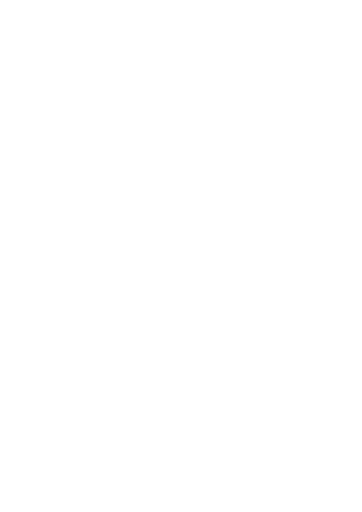
t = 0.00 s
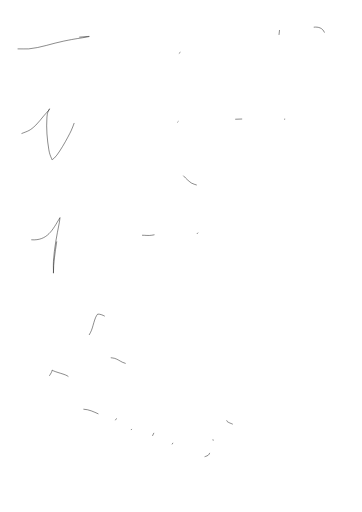
t = 1.65 s
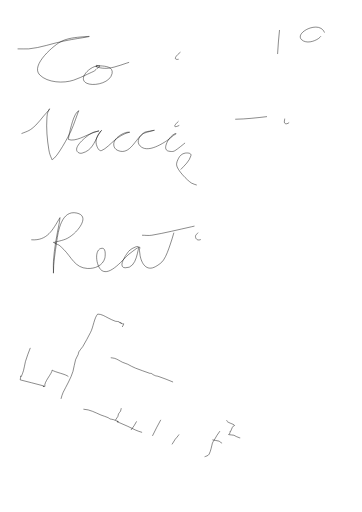
t = 2.50 s
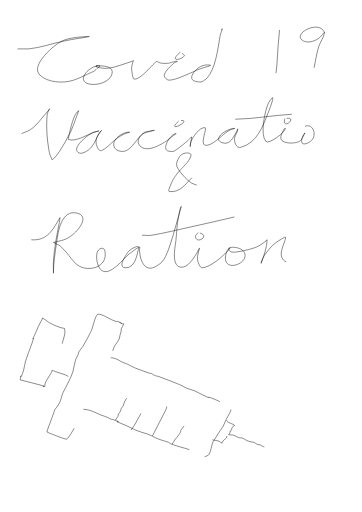
t = 3.35 s
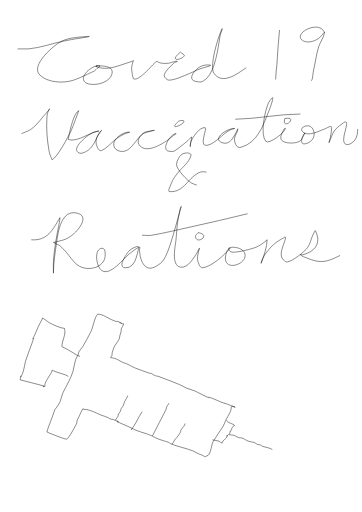
t = 4.90 s
t = 6.30 s: frame unchanged from t = 4.90 s, image omitted

The animated SVG that drew these frames (rendered in a browser with its animation timeline set to each time). Animation: 26 CSS @keyframes rules; one cycle of 7.40 s, repeats indefinitely.

<!--?xml version="1.0" encoding="UTF-8" standalone="no"?-->
<svg xmlns:dc="http://purl.org/dc/elements/1.1/" xmlns:cc="http://creativecommons.org/ns#" xmlns:rdf="http://www.w3.org/1999/02/22-rdf-syntax-ns#" xmlns:svg="http://www.w3.org/2000/svg" xmlns="http://www.w3.org/2000/svg" xmlns:sodipodi="http://sodipodi.sourceforge.net/DTD/sodipodi-0.dtd" xmlns:inkscape="http://www.inkscape.org/namespaces/inkscape" width="210mm" height="297mm" viewBox="0 0 210 297" version="1.1" id="svg432" sodipodi:docname="1.svg" inkscape:version="1.0.2 (e86c8708, 2021-01-15)" style="">
  <defs id="defs426">
    <inkscape:path-effect effect="skeletal" id="path-effect440" is_visible="true" lpeversion="1" pattern="M 0,5 C 0,2.24 2.24,0 5,0 7.76,0 10,2.24 10,5 10,7.76 7.76,10 5,10 2.24,10 0,7.76 0,5 Z" copytype="single_stretched" prop_scale="1" scale_y_rel="false" spacing="0" normal_offset="0" tang_offset="0" prop_units="false" vertical_pattern="false" hide_knot="false" fuse_tolerance="0"></inkscape:path-effect>
    <inkscape:path-effect effect="bspline" id="path-effect438" is_visible="true" lpeversion="1" weight="33.333333" steps="2" helper_size="0" apply_no_weight="true" apply_with_weight="true" only_selected="false"></inkscape:path-effect>
  </defs>
  <sodipodi:namedview id="base" pagecolor="#ffffff" bordercolor="#666666" borderopacity="1.0" inkscape:pageopacity="0.0" inkscape:pageshadow="2" inkscape:zoom="0.7" inkscape:cx="400" inkscape:cy="331.42857" inkscape:document-units="mm" inkscape:current-layer="layer1" inkscape:document-rotation="0" showgrid="false" inkscape:window-width="1252" inkscape:window-height="704" inkscape:window-x="19" inkscape:window-y="23" inkscape:window-maximized="0"></sodipodi:namedview>
  <metadata id="metadata429">
    <rdf:rdf>
      <cc:work rdf:about="">
        <dc:format>image/svg+xml</dc:format>
        <dc:type rdf:resource="http://purl.org/dc/dcmitype/StillImage"></dc:type>
        <dc:title></dc:title>
      </cc:work>
    </rdf:rdf>
  </metadata>
  <g inkscape:label="Layer 1" inkscape:groupmode="layer" id="layer1">
    <path style="fill:none;stroke:#000000;stroke-width:0.264583px;stroke-linecap:butt;stroke-linejoin:miter;stroke-opacity:1" d="m 10.205357,28.348215 c 2.135708,-0.135742 4.292526,0.193915 6.425595,0 6.856626,-0.62333 13.67718,-3.189009 20.410714,-4.535715 7.834532,-1.566906 6.618663,-1.168 12.851191,-2.267858 0.461772,-0.08149 3.590605,-0.596026 0.755952,-0.377976 -4.89044,0.376188 -10.207049,0.56774 -14.74107,2.645834 -4.033578,1.848722 -18.539355,13.966597 -12.851192,19.65476 4.585931,4.585933 13.827621,4.966192 19.654762,3.023812 2.730862,-0.910288 5.332907,-2.176095 7.9375,-3.401788 4.557267,-2.144596 3.72668,-1.458822 5.669642,-3.401784 0.503968,-0.503968 2.219121,-1.423504 1.511906,-1.511906 -5.438706,-0.679837 -14.438492,8.718695 -6.047618,10.583333 4.304678,0.956596 12.151587,-1.018916 13.229166,-6.047618 0.880417,-4.108617 -4.080859,-4.326274 -6.803572,-4.535715 -4.315402,-0.331952 -0.808789,-0.351558 -2.267858,0.377978 -0.112691,0.05634 -0.494956,-0.04679 -0.377976,0 3.579101,1.431639 6.785626,1.298631 10.583333,0.377976 2.439708,-0.591444 4.791599,-1.499661 7.181549,-2.267858 1.137925,-0.365762 2.278483,-0.725455 3.401785,-1.13393 0.264766,-0.09628 0.556741,-0.577186 0.755951,-0.377975 0.199213,0.199212 -0.303847,0.484153 -0.377975,0.755954 -0.305634,1.120658 -0.6949,2.241801 -0.755952,3.401785 -0.08125,1.543716 0.758306,6.275345 1.133927,6.425594 3.68876,1.475504 11.656015,-9.55498 13.607143,-10.205358 0.169037,-0.05634 0.214204,0.30779 0.377978,0.377979 0.732414,0.313891 1.47647,0.662847 2.267855,0.755951 1.376421,0.161931 2.780302,0.153049 4.157739,0 0.206907,-0.02299 4.394578,-1.393486 4.913688,-1.13393 0.50397,0.251987 -1.08177,0.391996 -1.5119,0.755955 -1.24366,1.052327 -6.047621,5.238895 -6.047621,7.559524 0,1.129514 1.686808,2.57733 2.645833,2.645833 3.954098,0.282435 14.841428,-5.288698 17.764878,-6.425597 1.59716,-0.621114 3.27802,-1.000757 4.91369,-1.511903 0.53781,-0.168066 2.07101,-0.686064 1.51191,-0.755954 -2.43197,-0.303996 -3.56753,-0.144952 -5.66964,0.755954 -2.58413,1.107482 -8.75875,7.547279 -2.64584,8.693452 1.23834,0.232187 2.64113,0.539355 3.77976,0 6.47348,-3.066381 8.41255,-16.28684 9.44941,-22.300596 0.26043,-1.510473 0.40093,-3.044636 0.75595,-4.535714 0.27685,-1.162762 0.79047,-2.256929 1.13393,-3.401786 0.0362,-0.120678 0.0625,-0.487368 0,-0.377976 -2.01849,3.532363 -7.49127,21.283673 -4.91369,25.702381 0.53868,0.923446 1.35737,1.707557 2.26786,2.267857 5.41915,3.334867 12.81004,-2.926342 16.63095,-5.291666" id="path559" class="AmJctTJc_0"></path>
    <path style="fill:none;stroke:#000000;stroke-width:0.264583px;stroke-linecap:butt;stroke-linejoin:miter;stroke-opacity:1" d="m 162.15178,17.386905 c -0.74088,6.637948 -1.06711,13.360887 -1.5119,20.032737 -0.19332,2.89978 -0.75595,5.793348 -0.75595,8.693452" id="path613" class="AmJctTJc_1"></path>
    <path style="fill:none;stroke:#000000;stroke-width:0.264583px;stroke-linecap:butt;stroke-linejoin:miter;stroke-opacity:1" d="m 188.23214,18.898809 c -2.87411,-7.549213 -17.74825,0.140769 -13.22917,4.157738 2.7111,2.409862 7.24686,1.030566 9.82739,-0.755952 0.73248,-0.507108 1.25991,-1.259921 1.88988,-1.889881 0.50396,-0.503968 1.6003,-2.21912 1.5119,-1.511905 -0.37146,2.971671 -2.54124,5.446981 -3.40178,8.315476 -1.34809,4.493609 -1.96524,9.397962 -3.02381,13.98512 -0.27527,1.192811 -0.39468,4.930389 -1.13393,5.669643" id="path615" class="AmJctTJc_2"></path>
    <path style="fill:none;stroke:#000000;stroke-width:0.264583px;stroke-linecap:butt;stroke-linejoin:miter;stroke-opacity:1" d="m 12.473214,77.485117 c 4.028423,-1.611368 4.791679,-1.536718 8.315476,-4.91369 1.677308,-1.607418 3.011294,-3.538583 4.535715,-5.291667 0.995518,-1.144844 2.063094,-2.22758 3.02381,-3.401785 0.1784,-0.218043 0.503967,-1.007935 0.377975,-0.755952 -1.04559,2.09118 -1.295291,2.259076 -1.511905,5.291667 -0.431594,6.042321 0.139467,12.554053 1.13393,18.520833 0.338939,2.033635 0.749884,3.135649 1.511903,4.913691 0.110979,0.258948 0.110707,0.845042 0.377976,0.755952 2.881093,-0.960364 9.747168,-14.050897 10.961311,-16.630952 1.036095,-2.201706 1.782848,-4.528434 2.645834,-6.803572 0.523007,-1.378839 0.982517,-2.781335 1.511903,-4.157737 0.101134,-0.262951 0.645247,-0.845042 0.377976,-0.755954 -2.932364,0.977455 -5.000178,11.139903 -5.669643,13.985121 -0.17553,0.746006 -0.269594,1.509178 -0.377976,2.267854 -0.01781,0.124728 -0.11698,0.331185 0,0.377979 3.930179,1.572069 10.263106,-2.477058 13.985119,-3.779763 1.128162,-0.394857 2.25693,-0.790472 3.401787,-1.133928 0.120677,-0.0362 0.500206,-0.03056 0.377976,0 -2.583677,0.645919 -2.312974,0.06957 -5.291667,1.889879 -1.713193,1.046951 -10.581237,7.750085 -6.803572,10.583333 0.613103,0.45983 1.529437,0.583094 2.267857,0.377979 5.77663,-1.604621 6.848129,-5.901039 9.449406,-10.583333 0.441225,-0.794211 0.983824,-1.528549 1.511903,-2.267858 0.103566,-0.144992 0.503968,-0.503968 0.377976,-0.377976 -2.551813,2.551814 -4.231378,5.961203 -2.645833,9.449403 0.339585,0.747086 1.171884,2.834762 2.645833,2.267858 2.333003,-0.897308 5.472353,-4.23032 7.181548,-5.669643 2.714289,-2.285716 5.283084,-3.939299 8.693452,-4.91369 0.121145,-0.03461 0.503968,0 0.377976,0 -0.503968,0 -1.017723,-0.09884 -1.511903,0 -3.511077,0.702214 -9.587273,4.660934 -7.181549,9.071427 0.38631,0.708237 1.145196,1.201621 1.889882,1.511906 7.124607,2.968585 10.184648,-7.093527 14.74107,-9.827382 1.024932,-0.614957 2.26093,-0.777409 3.401787,-1.133927 0.875483,-0.27359 1.755984,-0.53349 2.645834,-0.755952 0.122229,-0.03056 0.50152,-0.02471 0.377975,0 -1.125468,0.225092 -4.987874,0.732886 -5.669642,1.133928 -2.55614,1.503611 -5.33001,5.253323 -2.645833,7.9375 4.135434,4.135434 11.950226,-0.753859 15.497024,-3.02381 1.358992,-0.869756 2.511046,-2.026962 3.779765,-3.023809 0.49535,-0.389204 2.14186,-1.13393 1.5119,-1.13393 -2.921295,0 -8.994766,9.399186 -4.157738,10.205358 0.994222,0.165703 2.084409,0.365323 3.023808,0 1.35197,-0.525764 7.12435,-5.336112 7.9375,-6.047619 0.1827,-0.159863 2.26786,-2.27631 2.26786,-2.267857 0,2.282886 -0.46822,2.899529 -0.75595,4.913691 -0.0356,0.249452 -0.0414,1.004506 0,0.755951 0.16699,-1.001958 -0.0424,-2.099077 0.37797,-3.023809 0.82284,-1.810239 4.87001,-8.626594 8.31548,-7.9375 1.15508,0.231019 -3.20701,9.747213 0,10.205358 3.76622,0.53803 9.30773,-5.429158 11.71726,-7.181548 0.96127,-0.699104 1.9446,-1.391786 3.02381,-1.889882 0.7235,-0.333923 3.0647,-0.755952 2.26786,-0.755952 -4.39798,0 -13.39447,6.09658 -7.18155,8.315476 4.54143,1.621941 6.65711,-3.345775 8.31548,-6.425594 0.26713,-0.496104 0.75595,-2.07536 0.75595,-1.511906 0,1.873007 -1.65756,3.433125 -1.88988,5.291667 -0.24124,1.929868 0.72782,6.181814 3.77976,5.291666 9.46838,-2.761609 12.63927,-12.226218 15.875,-20.410712 0.83508,-2.112272 1.64387,-4.241636 2.26786,-6.425597 0.17306,-0.605721 0.40997,-2.368182 0,-1.889881 -0.81995,0.956603 -1.7465,1.876822 -2.26786,3.023811 -1.98695,4.37129 -5.00958,18.103387 -1.51191,22.300594 1.59472,1.913663 11.33929,-5.213196 11.33929,-7.559524 0,-0.281725 -0.62239,0.129924 -0.75595,0.377976 -0.77653,1.442122 -1.62062,2.920103 -1.88988,4.535715 -0.6556,3.933566 6.38165,3.808907 8.31547,3.401785 3.87697,-0.816203 3.54157,-1.705171 5.29167,-4.913691 0.13491,-0.247324 0.57719,-0.955162 0.37798,-0.755951 -1.74097,1.740963 -3.80036,7.865514 1.13392,6.047618 6.70365,-2.469764 4.34695,-10.453418 0.37798,-10.205355 -5.67413,0.354632 -3.77322,5.668415 2.26786,4.535712 2.62399,-0.491998 5.06334,-1.699003 7.55952,-2.645833 2.09686,-0.795361 4.15774,-2.540452 4.15774,-0.755952 0,1.906606 -0.41489,3.793792 -0.75595,5.669643 -0.16408,0.902441 -0.53349,1.755984 -0.75596,2.645833 -0.0306,0.12223 -0.0536,0.491977 0,0.377976 1.05673,-2.245537 1.61484,-4.760558 3.02381,-6.80357 1.16443,-1.688412 2.91675,-2.898545 4.53572,-4.157739 6.70463,-5.214715 -1.81893,9.656815 1.88988,11.717263 0.77096,0.42831 1.857,0.394417 2.64583,0 3.70099,-1.850493 4.53571,-4.976717 4.53571,-8.693454" id="path627" class="AmJctTJc_3"></path>
    <path style="fill:none;stroke:#000000;stroke-width:0.264583px;stroke-linecap:butt;stroke-linejoin:miter;stroke-opacity:1" d="m 136.4494,69.169642 c 12.63266,-0.177573 25.18364,-3.02381 37.79762,-3.02381" id="path629" class="AmJctTJc_4"></path>
    <path style="fill:none;stroke:#000000;stroke-width:0.264583px;stroke-linecap:butt;stroke-linejoin:miter;stroke-opacity:1" d="m 114.14881,107.34524 c -1.00794,-0.37798 -2.10074,-0.58009 -3.02381,-1.13393 -2.38699,-1.4322 -8.53714,-7.769709 -8.69345,-10.583335 -0.073,-1.313371 0.54566,-2.603236 1.13392,-3.779761 0.81365,-1.627299 2.01779,-2.703452 3.77977,-3.023809 0.56275,-0.10232 3.92859,-0.419733 3.40178,1.511903 -1.04447,3.829754 -4.82363,6.502014 -7.18155,9.449406 -2.93615,3.670196 -3.188,4.124526 -4.913686,8.315476 -0.720212,1.74909 -1.115481,2.95006 -0.377976,3.02381 8.703682,0.87037 10.958722,-8.94457 18.142862,-11.339286 0.93127,-0.310425 2.4512,0 3.40178,0" id="path633" class="AmJctTJc_5"></path>
    <path style="fill:none;stroke:#000000;stroke-width:0.264583px;stroke-linecap:butt;stroke-linejoin:miter;stroke-opacity:1" d="m 39.6875,218.47024 c -1.421194,-1.4212 -7.641258,-2.49655 -9.449405,-3.77976 0,1.99956 -5.025279,7.12396 -4.157738,9.4494 -2.90044,0 0.812618,0.17818 -1.133929,-0.37798 -4.351036,-1.24315 -8.835634,-2.21964 -13.229166,-3.40178 0.983669,-5.90202 -0.582972,2.12689 1.889881,-5.29167 0.570453,-1.71136 0.63835,-3.55714 1.133928,-5.29166 1.034165,-3.61958 2.593489,-7.02452 3.779762,-10.58334 2.466122,-7.39836 -1.3491,1.71256 2.267857,-6.42559 0.977258,-2.19883 1.796891,-4.38073 3.02381,-6.4256 0.289895,-0.48316 0.577773,-0.97736 0.755952,-1.5119 0.03984,-0.11953 -0.11269,-0.43428 0,-0.37798 1.155771,0.57789 3.374766,2.39057 4.535715,3.02381 1.70926,0.93232 6.407148,3.02381 8.315476,3.02381 1.033904,3.62755 -1.511905,7.06549 -1.511905,10.58333 1.007937,0.50397 1.997911,1.04559 3.02381,1.51191 1.994673,0.90667 3.665246,2.39959 5.669642,3.40178 0.149554,0.0748 2.473855,0.75596 1.133929,0.75596" id="path673" class="AmJctTJc_6"></path>
    <path style="fill:none;stroke:#000000;stroke-width:0.264583px;stroke-linecap:butt;stroke-linejoin:miter;stroke-opacity:1" d="m 56.696427,182.18452 c -2.005727,2.00573 -2.642061,7.80459 -4.157737,10.58334 -1.498383,2.74703 -2.8785,5.66393 -4.535715,8.31547 -0.667755,1.06841 -1.704403,1.8969 -2.267857,3.02381 -0.232318,0.46464 -0.195575,1.0255 -0.377976,1.51191 -0.395684,1.05515 -1.155544,1.95473 -1.511903,3.0238 -0.726102,2.1783 -0.851771,4.60312 -1.511906,6.80357 -1.177843,3.92615 -3.840319,8.4366 -5.669643,12.09524 -1.001895,2.00379 -1.185412,4.50125 -2.267857,6.4256 -0.753986,1.34042 -1.76389,2.51984 -2.645833,3.77976 -0.269876,1.23748 -4.657203,12.48673 -4.535714,12.85119 0.02535,0.0761 9.953807,4.15774 11.339285,4.15774 1.082898,0 5.649855,-8.25611 6.047619,-9.4494 0.119527,-0.35858 -0.07413,-0.76329 0,-1.13393 0.142389,-0.71194 0.80773,-1.61546 1.133929,-2.26786 0.222823,-0.44564 2.645833,-6.28617 2.645833,-4.53571" id="path675" class="AmJctTJc_7"></path>
    <path style="fill:none;stroke:#000000;stroke-width:0.264583px;stroke-linecap:butt;stroke-linejoin:miter;stroke-opacity:1" d="m 56.696427,182.18452 c 2.397596,0.0479 4.055935,1.27202 6.047621,2.26786 1.247465,0.62373 2.902632,1.47151 4.157736,1.88988 0.38649,0.12883 1.986542,0.0967 2.267858,0.37798 0.08909,0.0891 -0.08909,0.28888 0,0.37797 0.178181,0.17818 0.530571,-0.11269 0.755951,0 1.729849,0.86493 -1.603909,-0.15666 1.13393,0.75595 0.239054,0.0797 0.755952,-0.25198 0.755952,0 0,0.3624 -1.323494,2.45858 -1.511903,3.02381 -0.119528,0.35858 0.169034,0.79586 0,1.13393 -0.645025,1.29005 -0.652788,3.09229 -1.13393,4.53572 -0.4424,1.3272 -2.449963,3.47907 -3.023809,4.91369 -0.373433,0.93358 -0.885495,2.40805 -1.133928,3.40178 -0.09167,0.36669 0.169034,0.79586 0,1.13393 -0.261197,0.52239 -0.755954,0.87944 -0.755954,1.5119" id="path679" class="AmJctTJc_8"></path>
    <path style="fill:none;stroke:#000000;stroke-width:0.264583px;stroke-linecap:butt;stroke-linejoin:miter;stroke-opacity:1" d="m 48.380951,237.36905 c 3.789593,0.16768 6.911422,1.99009 10.205357,3.40178 1.334294,0.57184 2.837313,0.85169 4.15774,1.51191 0.406312,0.20315 0.70858,0.59644 1.133927,0.75595 0.601533,0.22557 1.286124,0.15842 1.889882,0.37797 6.929561,2.51984 -1.259922,0 3.77976,1.88989 3.131757,1.1744 6.028743,2.77469 9.07143,4.15773 2.233793,1.01536 4.513982,1.50466 6.80357,2.26786 1.697088,0.56569 3.335949,1.47899 4.913691,2.26786 2.408161,1.20408 5.094735,1.72153 7.559524,2.64583 0.425347,0.1595 0.716389,0.57701 1.133928,0.75595 4.1101,1.76147 8.69397,2.49485 12.85119,4.15774 1.30337,0.52135 2.4764,1.36853 3.77976,1.88988 1.20034,0.48014 2.10744,0.59553 3.02381,1.51191" id="path681" class="AmJctTJc_9"></path>
    <path style="fill:none;stroke:#000000;stroke-width:0.264583px;stroke-linecap:butt;stroke-linejoin:miter;stroke-opacity:1" d="m 64.255951,207.50892 c 0.755951,0.12599 1.533797,0.15776 2.267857,0.37798 1.548178,0.46446 3.114281,1.55714 4.535715,2.26786 0.933109,0.46655 2.090701,0.66737 3.023809,1.13393 1.552589,0.77629 2.864176,1.66002 4.535715,2.26786 2.747021,0.99891 5.5645,2.10681 8.315476,3.0238 0.239054,0.0797 0.521991,-0.0936 0.755952,0 0.42178,0.16872 0.727617,0.5528 1.13393,0.75596 2.366081,1.18304 1.236337,0.41211 3.401785,1.13393 3.904231,1.30141 7.83763,3.08085 11.71726,4.53571 1.56838,0.58814 3.01712,1.66042 4.53572,2.26786 1.37433,0.54973 3.1191,0.8823 4.53571,1.5119 2.03317,0.90363 4.00395,2.09487 6.04762,3.02381 4.33595,1.97089 -0.52673,-0.30157 3.77976,1.13393 1.79278,0.59759 3.5192,1.60318 5.29167,2.26786 2.8422,1.06582 5.74509,1.73861 8.31547,3.02381" id="path683" class="AmJctTJc_10"></path>
    <path style="fill:none;stroke:#000000;stroke-width:0.264583px;stroke-linecap:butt;stroke-linejoin:miter;stroke-opacity:1" d="m 118.68452,264.96131 c 0.75029,-0.30011 2.18244,-0.58512 2.64584,-1.51191 0.95798,-1.91597 1.38107,-4.39037 1.88988,-6.42559 0.14143,-0.56574 0.93069,-1.48341 1.13393,-1.88989 1.35551,-2.71102 3.29913,-4.97623 4.91369,-7.55952 0.71574,-1.1452 0.96048,-2.16108 1.5119,-3.40178 0.7628,-1.7163 1.81583,-3.25368 2.64583,-4.9137 1.44223,-2.88445 -0.42088,-4.40168 3.02381,-3.0238" id="path685" class="AmJctTJc_11"></path>
    <path style="fill:none;stroke:#000000;stroke-width:0.264583px;stroke-linecap:butt;stroke-linejoin:miter;stroke-opacity:1" d="m 123.22024,255.13392 c 1.33827,0.41919 2.58813,0.35875 3.77976,0.75596 0.56893,0.18964 1.20765,1.13393 1.88988,1.13393 0.12599,0 -0.0564,-0.26529 0,-0.37798 0.1896,-0.3792 0.44741,-0.82539 0.75595,-1.13393 0.454,-0.454 1.69116,-1.29372 1.88988,-1.88988 0.0797,-0.23905 -0.11269,-0.53057 0,-0.75595 0.50397,-1.00794 0.37798,1.13393 0.37798,-0.37798" id="path715" class="AmJctTJc_12"></path>
    <path style="fill:none;stroke:#000000;stroke-width:0.264583px;stroke-linecap:butt;stroke-linejoin:miter;stroke-opacity:1" d="m 131.53571,243.79464 c -0.4254,1.31308 4.53572,2.21707 4.53572,3.02381 0,0.0802 -0.97323,0.43456 -1.13393,0.75595 -0.11356,0.22711 -1.13353,2.64544 -1.13393,2.64584 -0.0891,0.0891 -0.28889,-0.0891 -0.37798,0 -0.18898,0.18898 0.18899,0.94493 0,1.13392 -0.25198,0.25199 -1.07469,0.59659 -0.75595,0.75596 0.77057,0.38528 2.24915,-0.009 3.02381,0.37797 1.02028,0.51014 2.22016,1.27558 3.40179,1.51191 0.37063,0.0741 0.76723,-0.0917 1.13392,0 1.20899,0.30224 2.51717,1.46901 3.77977,1.88988 1.22363,0.40788 2.28534,0.47684 3.40178,0.75595 0.81956,0.20489 1.07033,0.92904 1.88988,1.13393 0.69635,0.17409 1.21331,0.15245 1.88988,0.37798 0.23067,0.0769 0.90327,0.67906 1.13393,0.75595 1.20381,0.40126 4.83222,1.05245 5.66965,1.88988" id="path719" class="AmJctTJc_13"></path>
    <path style="fill:none;stroke:#000000;stroke-width:0.264583px;stroke-linecap:butt;stroke-linejoin:miter;stroke-opacity:1" d="m 66.901784,243.79464 c 0.503968,-0.75595 1.007938,-1.5119 1.511906,-2.26786 0.125992,-0.50397 0.145658,-1.04727 0.377976,-1.5119 0.281725,-0.56346 0.852202,-0.94845 1.133927,-1.51191 0.23232,-0.46463 0.145659,-1.04727 0.377979,-1.5119 0.281725,-0.56345 0.852201,-0.94845 1.133927,-1.51191 0.356359,-0.71271 0.399592,-1.55514 0.755952,-2.26785 0.785796,-1.57159 1.319056,-2.06729 1.889881,-3.77976" id="path721" class="AmJctTJc_14"></path>
    <path style="fill:none;stroke:#000000;stroke-width:0.264583px;stroke-linecap:butt;stroke-linejoin:miter;stroke-opacity:1" d="m 75.973214,249.46428 c 2.728119,-3.20816 4.110204,-7.11025 6.425594,-10.58333" id="path723" class="AmJctTJc_15"></path>
    <path style="fill:none;stroke:#000000;stroke-width:0.264583px;stroke-linecap:butt;stroke-linejoin:miter;stroke-opacity:1" d="m 88.446426,252.86607 c 2.432246,-5.25072 5.537753,-10.21758 7.9375,-15.49702 0.214964,-0.47292 0.145659,-1.04727 0.377979,-1.51191 1.209521,-2.41905 1.133927,-0.72068 1.133927,-1.88988" id="path725" class="AmJctTJc_16"></path>
    <path style="fill:none;stroke:#000000;stroke-width:0.264583px;stroke-linecap:butt;stroke-linejoin:miter;stroke-opacity:1" d="m 99.785714,257.77976 c 0.629956,-1.00794 1.259916,-2.01587 1.889876,-3.02381 0.62997,-0.75595 1.34404,-1.4491 1.88988,-2.26786 2.34823,-3.52234 0.42224,-1.57829 1.88989,-3.77976 0.59709,-0.89564 1.88988,-1.84588 1.88988,-3.02381" id="path727" class="AmJctTJc_17"></path>
    <path style="fill:none;stroke:#000000;stroke-width:0.264583px;stroke-linecap:butt;stroke-linejoin:miter;stroke-opacity:1" d="m 18.142857,139.09524 c 9.462098,0.68771 12.445627,-5.87565 16.630952,-12.85119 0.06482,-0.10804 0.01564,0.25295 0,0.37797 -0.110504,0.88402 -0.203256,1.77224 -0.377976,2.64584 -1.477277,7.38638 -2.930041,14.75266 -3.401785,22.30059 -0.11003,1.76046 0,3.52778 0,5.29167 0,0.50396 0,2.01587 0,1.5119 0,-6.00356 1.043964,-12.22145 1.889879,-18.14286 0.844746,-5.91322 2.691638,-18.68223 11.717263,-16.63095 7.605885,1.72861 0.886296,9.74617 -1.889881,12.09524 -3.869032,3.2738 -5.51986,3.38704 -9.827382,4.53571 -0.501938,0.13385 -1.002514,0.2761 -1.511903,0.37798 -0.123545,0.0247 -0.486013,-0.0648 -0.377976,0 3.475934,2.08556 2.056635,0.16675 6.047618,4.15774 4.382146,4.38215 6.484816,10.60519 13.607143,10.96131 4.330038,0.2165 8.901451,-1.48395 10.205357,-6.04762 0.0071,-0.0249 0.976336,-5.66964 -1.511906,-5.66964 -4.935024,0 -3.693213,10.4401 -0.377976,12.85119 4.854382,3.53046 12.814623,-6.87869 15.875,-9.44941 1.447091,-1.21555 3.011704,-2.28418 4.535715,-3.40178 0.366326,-0.26864 1.455147,-0.43474 1.133927,-0.75596 -0.445447,-0.44545 -1.304975,-0.23396 -1.889879,0 -1.364218,0.54569 -2.740805,1.2289 -3.779763,2.26786 -0.14999,0.14999 -7.445534,9.4291 -2.267857,9.82738 7.315141,0.56271 7.139627,-12.09524 8.315478,-12.09524 0.62996,0 -0.04832,1.26178 0,1.88989 0.07791,1.01278 0.201448,2.02348 0.377976,3.0238 0.796734,4.51483 3.598857,9.55278 9.071427,6.4256 1.708753,-0.97643 3.444031,-2.14224 4.535715,-3.77976 1.752777,-2.62917 2.713429,-5.71895 3.779761,-8.69345 1.331685,-3.71471 2.299496,-7.55018 3.401786,-11.33929 0.91367,-3.14075 1.776,-6.29624 2.64583,-9.4494 0.13815,-0.50078 0.6103,-1.97654 0.37798,-1.51191 -0.35636,0.71272 -0.59451,1.48754 -0.75595,2.26786 -1.90596,9.2121 -1.36029,8.08429 -2.26786,17.3869 -0.27656,2.83471 -2.998506,14.5563 2.64583,15.49703 4.40159,0.73359 7.89345,-5.70464 9.82738,-8.69346 0.45915,-0.70959 0.5363,-1.67022 1.13393,-2.26785 0.36733,-0.36733 -0.28224,1.00132 -0.37797,1.5119 -0.28247,1.50651 -0.82556,3.00454 -0.75596,4.53572 0.0736,1.6189 1.39488,5.29166 2.64584,5.29166 4.65576,0 13.40218,-7.53823 16.25297,-11.33928 0.37798,-0.50397 -1.27204,0.55141 -1.5119,1.13393 -0.68685,1.66805 -1.37767,3.50427 -1.13393,5.29166 0.82748,6.06815 9.39744,3.21893 10.96131,-0.37797 2.31374,-5.3216 -5.02069,-7.32418 -8.31548,-6.4256 -2.00626,0.54716 0.14331,2.55578 1.13393,2.64583 3.3239,0.30218 11.79639,-1.92379 14.3631,-3.02381 1.92737,-0.82601 3.56371,-2.21381 5.29166,-3.40178 0.29366,-0.20189 0.75596,-1.11231 0.75596,-0.75595 0,4.15242 -2.0705,9.61326 -3.40179,13.60714 -0.0797,0.23905 -0.0993,-0.52434 0,-0.75595 0.66587,-1.55369 1.23939,-3.19424 2.26786,-4.53572 4.41476,-5.75839 5.82275,-6.67507 11.33928,-9.82738 0.98605,-0.56346 0.18087,1.68003 0,2.26786 -0.91105,2.96092 -3.63313,8.08412 -0.75595,10.96131 0.59763,0.59763 1.43909,1.29968 2.26786,1.13393 3.57019,-0.71404 10.00692,-5.98942 11.71726,-8.31548 1.53867,-2.09259 1.97774,-4.80411 3.02381,-7.18155 0.34039,-0.7736 0.7146,-1.53403 1.13393,-2.26785 0.0884,-0.15471 0.29829,-0.53735 0.37797,-0.37798 2.3532,4.7064 2.02617,8.98057 -2.64583,12.09524 -1.36281,0.90854 -2.98187,1.37193 -4.53571,1.88988 -0.47811,0.15937 -1.86827,-0.35636 -1.51191,0 0.99606,0.99605 2.48152,1.34325 3.77976,1.88988 8.13079,3.42349 11.73158,2.2607 19.27679,-1.51191" id="path284" class="AmJctTJc_18"></path>
    <path style="fill:none;stroke:#000000;stroke-width:0.264583px;stroke-linecap:butt;stroke-linejoin:miter;stroke-opacity:1" d="m 82.398808,136.4494 c 1.889882,0 3.806817,0.31864 5.669643,0 7.74561,-1.3249 15.382519,-3.2228 23.056549,-4.91369 10.83244,-2.38681 21.72846,-4.86515 32.50595,-7.55952" id="path286" class="AmJctTJc_19"></path>
    <path style="fill:none;stroke:#000000;stroke-width:0.264583px;stroke-linecap:butt;stroke-linejoin:miter;stroke-opacity:1" d="m 104.6994,30.238094 c -7.486968,6.111015 1.40201,4.487447 2.26786,1.889881 0.0679,-0.203708 -1.4045,-1.242359 -2.26786,-1.889881 z" id="path288" class="AmJctTJc_20"></path>
    <path style="fill:none;stroke:#000000;stroke-width:0.264583px;stroke-linecap:butt;stroke-linejoin:miter;stroke-opacity:1" d="m 103.56547,70.303572 c -7.256709,6.851298 5.88081,0.546301 2.64584,-0.377979 -0.85662,-0.244747 -1.76389,0.251987 -2.64584,0.377979 z" id="path290" class="AmJctTJc_21"></path>
    <path style="fill:none;stroke:#000000;stroke-width:0.264583px;stroke-linecap:butt;stroke-linejoin:miter;stroke-opacity:1" d="m 165.17559,68.791666 c 0,0.881943 -0.57396,1.97621 0,2.645833 1.64914,1.923992 6.97197,-4.040227 0,-2.645833 z" id="path292" class="AmJctTJc_22"></path>
    <path style="fill:none;stroke:#000000;stroke-width:0.264583px;stroke-linecap:butt;stroke-linejoin:miter;stroke-opacity:1" d="m 114.90476,134.9375 c -0.50397,0.75595 -1.59416,1.36304 -1.5119,2.26786 0.46252,5.08777 9.5203,-0.98431 1.5119,-2.26786 z" id="path294" class="AmJctTJc_23"></path>
  </g>
<style data-made-with="vivus-instant">.AmJctTJc_0{stroke-dasharray:380 382;stroke-dashoffset:381;animation:AmJctTJc_draw_0 7400ms ease-in-out 0ms infinite,AmJctTJc_fade 7400ms linear 0ms infinite;}.AmJctTJc_1{stroke-dasharray:29 31;stroke-dashoffset:30;animation:AmJctTJc_draw_1 7400ms ease-in-out 0ms infinite,AmJctTJc_fade 7400ms linear 0ms infinite;}.AmJctTJc_2{stroke-dasharray:65 67;stroke-dashoffset:66;animation:AmJctTJc_draw_2 7400ms ease-in-out 0ms infinite,AmJctTJc_fade 7400ms linear 0ms infinite;}.AmJctTJc_3{stroke-dasharray:606 608;stroke-dashoffset:607;animation:AmJctTJc_draw_3 7400ms ease-in-out 0ms infinite,AmJctTJc_fade 7400ms linear 0ms infinite;}.AmJctTJc_4{stroke-dasharray:38 40;stroke-dashoffset:39;animation:AmJctTJc_draw_4 7400ms ease-in-out 0ms infinite,AmJctTJc_fade 7400ms linear 0ms infinite;}.AmJctTJc_5{stroke-dasharray:82 84;stroke-dashoffset:83;animation:AmJctTJc_draw_5 7400ms ease-in-out 0ms infinite,AmJctTJc_fade 7400ms linear 0ms infinite;}.AmJctTJc_6{stroke-dasharray:115 117;stroke-dashoffset:116;animation:AmJctTJc_draw_6 7400ms ease-in-out 0ms infinite,AmJctTJc_fade 7400ms linear 0ms infinite;}.AmJctTJc_7{stroke-dasharray:109 111;stroke-dashoffset:110;animation:AmJctTJc_draw_7 7400ms ease-in-out 0ms infinite,AmJctTJc_fade 7400ms linear 0ms infinite;}.AmJctTJc_8{stroke-dasharray:40 42;stroke-dashoffset:41;animation:AmJctTJc_draw_8 7400ms ease-in-out 0ms infinite,AmJctTJc_fade 7400ms linear 0ms infinite;}.AmJctTJc_9{stroke-dasharray:78 80;stroke-dashoffset:79;animation:AmJctTJc_draw_9 7400ms ease-in-out 0ms infinite,AmJctTJc_fade 7400ms linear 0ms infinite;}.AmJctTJc_10{stroke-dasharray:79 81;stroke-dashoffset:80;animation:AmJctTJc_draw_10 7400ms ease-in-out 0ms infinite,AmJctTJc_fade 7400ms linear 0ms infinite;}.AmJctTJc_11{stroke-dasharray:37 39;stroke-dashoffset:38;animation:AmJctTJc_draw_11 7400ms ease-in-out 0ms infinite,AmJctTJc_fade 7400ms linear 0ms infinite;}.AmJctTJc_12{stroke-dasharray:13 15;stroke-dashoffset:14;animation:AmJctTJc_draw_12 7400ms ease-in-out 0ms infinite,AmJctTJc_fade 7400ms linear 0ms infinite;}.AmJctTJc_13{stroke-dasharray:40 42;stroke-dashoffset:41;animation:AmJctTJc_draw_13 7400ms ease-in-out 0ms infinite,AmJctTJc_fade 7400ms linear 0ms infinite;}.AmJctTJc_14{stroke-dasharray:17 19;stroke-dashoffset:18;animation:AmJctTJc_draw_14 7400ms ease-in-out 0ms infinite,AmJctTJc_fade 7400ms linear 0ms infinite;}.AmJctTJc_15{stroke-dasharray:13 15;stroke-dashoffset:14;animation:AmJctTJc_draw_15 7400ms ease-in-out 0ms infinite,AmJctTJc_fade 7400ms linear 0ms infinite;}.AmJctTJc_16{stroke-dasharray:22 24;stroke-dashoffset:23;animation:AmJctTJc_draw_16 7400ms ease-in-out 0ms infinite,AmJctTJc_fade 7400ms linear 0ms infinite;}.AmJctTJc_17{stroke-dasharray:15 17;stroke-dashoffset:16;animation:AmJctTJc_draw_17 7400ms ease-in-out 0ms infinite,AmJctTJc_fade 7400ms linear 0ms infinite;}.AmJctTJc_18{stroke-dasharray:576 578;stroke-dashoffset:577;animation:AmJctTJc_draw_18 7400ms ease-in-out 0ms infinite,AmJctTJc_fade 7400ms linear 0ms infinite;}.AmJctTJc_19{stroke-dasharray:63 65;stroke-dashoffset:64;animation:AmJctTJc_draw_19 7400ms ease-in-out 0ms infinite,AmJctTJc_fade 7400ms linear 0ms infinite;}.AmJctTJc_20{stroke-dasharray:15 17;stroke-dashoffset:16;animation:AmJctTJc_draw_20 7400ms ease-in-out 0ms infinite,AmJctTJc_fade 7400ms linear 0ms infinite;}.AmJctTJc_21{stroke-dasharray:14 16;stroke-dashoffset:15;animation:AmJctTJc_draw_21 7400ms ease-in-out 0ms infinite,AmJctTJc_fade 7400ms linear 0ms infinite;}.AmJctTJc_22{stroke-dasharray:12 14;stroke-dashoffset:13;animation:AmJctTJc_draw_22 7400ms ease-in-out 0ms infinite,AmJctTJc_fade 7400ms linear 0ms infinite;}.AmJctTJc_23{stroke-dasharray:15 17;stroke-dashoffset:16;animation:AmJctTJc_draw_23 7400ms ease-in-out 0ms infinite,AmJctTJc_fade 7400ms linear 0ms infinite;}@keyframes AmJctTJc_draw{100%{stroke-dashoffset:0;}}@keyframes AmJctTJc_fade{0%{stroke-opacity:1;}94.5945945945946%{stroke-opacity:1;}100%{stroke-opacity:0;}}@keyframes AmJctTJc_draw_0{10.81081081081081%{stroke-dashoffset: 381}56.75675675675676%{ stroke-dashoffset: 0;}100%{ stroke-dashoffset: 0;}}@keyframes AmJctTJc_draw_1{10.81081081081081%{stroke-dashoffset: 30}56.75675675675676%{ stroke-dashoffset: 0;}100%{ stroke-dashoffset: 0;}}@keyframes AmJctTJc_draw_2{10.81081081081081%{stroke-dashoffset: 66}56.75675675675676%{ stroke-dashoffset: 0;}100%{ stroke-dashoffset: 0;}}@keyframes AmJctTJc_draw_3{10.81081081081081%{stroke-dashoffset: 607}56.75675675675676%{ stroke-dashoffset: 0;}100%{ stroke-dashoffset: 0;}}@keyframes AmJctTJc_draw_4{10.81081081081081%{stroke-dashoffset: 39}56.75675675675676%{ stroke-dashoffset: 0;}100%{ stroke-dashoffset: 0;}}@keyframes AmJctTJc_draw_5{10.81081081081081%{stroke-dashoffset: 83}56.75675675675676%{ stroke-dashoffset: 0;}100%{ stroke-dashoffset: 0;}}@keyframes AmJctTJc_draw_6{10.81081081081081%{stroke-dashoffset: 116}56.75675675675676%{ stroke-dashoffset: 0;}100%{ stroke-dashoffset: 0;}}@keyframes AmJctTJc_draw_7{10.81081081081081%{stroke-dashoffset: 110}56.75675675675676%{ stroke-dashoffset: 0;}100%{ stroke-dashoffset: 0;}}@keyframes AmJctTJc_draw_8{10.81081081081081%{stroke-dashoffset: 41}56.75675675675676%{ stroke-dashoffset: 0;}100%{ stroke-dashoffset: 0;}}@keyframes AmJctTJc_draw_9{10.81081081081081%{stroke-dashoffset: 79}56.75675675675676%{ stroke-dashoffset: 0;}100%{ stroke-dashoffset: 0;}}@keyframes AmJctTJc_draw_10{10.81081081081081%{stroke-dashoffset: 80}56.75675675675676%{ stroke-dashoffset: 0;}100%{ stroke-dashoffset: 0;}}@keyframes AmJctTJc_draw_11{10.81081081081081%{stroke-dashoffset: 38}56.75675675675676%{ stroke-dashoffset: 0;}100%{ stroke-dashoffset: 0;}}@keyframes AmJctTJc_draw_12{10.81081081081081%{stroke-dashoffset: 14}56.75675675675676%{ stroke-dashoffset: 0;}100%{ stroke-dashoffset: 0;}}@keyframes AmJctTJc_draw_13{10.81081081081081%{stroke-dashoffset: 41}56.75675675675676%{ stroke-dashoffset: 0;}100%{ stroke-dashoffset: 0;}}@keyframes AmJctTJc_draw_14{10.81081081081081%{stroke-dashoffset: 18}56.75675675675676%{ stroke-dashoffset: 0;}100%{ stroke-dashoffset: 0;}}@keyframes AmJctTJc_draw_15{10.81081081081081%{stroke-dashoffset: 14}56.75675675675676%{ stroke-dashoffset: 0;}100%{ stroke-dashoffset: 0;}}@keyframes AmJctTJc_draw_16{10.81081081081081%{stroke-dashoffset: 23}56.75675675675676%{ stroke-dashoffset: 0;}100%{ stroke-dashoffset: 0;}}@keyframes AmJctTJc_draw_17{10.81081081081081%{stroke-dashoffset: 16}56.75675675675676%{ stroke-dashoffset: 0;}100%{ stroke-dashoffset: 0;}}@keyframes AmJctTJc_draw_18{10.81081081081081%{stroke-dashoffset: 577}56.75675675675676%{ stroke-dashoffset: 0;}100%{ stroke-dashoffset: 0;}}@keyframes AmJctTJc_draw_19{10.81081081081081%{stroke-dashoffset: 64}56.75675675675676%{ stroke-dashoffset: 0;}100%{ stroke-dashoffset: 0;}}@keyframes AmJctTJc_draw_20{10.81081081081081%{stroke-dashoffset: 16}56.75675675675676%{ stroke-dashoffset: 0;}100%{ stroke-dashoffset: 0;}}@keyframes AmJctTJc_draw_21{10.81081081081081%{stroke-dashoffset: 15}56.75675675675676%{ stroke-dashoffset: 0;}100%{ stroke-dashoffset: 0;}}@keyframes AmJctTJc_draw_22{10.81081081081081%{stroke-dashoffset: 13}56.75675675675676%{ stroke-dashoffset: 0;}100%{ stroke-dashoffset: 0;}}@keyframes AmJctTJc_draw_23{10.81081081081081%{stroke-dashoffset: 16}56.75675675675676%{ stroke-dashoffset: 0;}100%{ stroke-dashoffset: 0;}}</style></svg>
